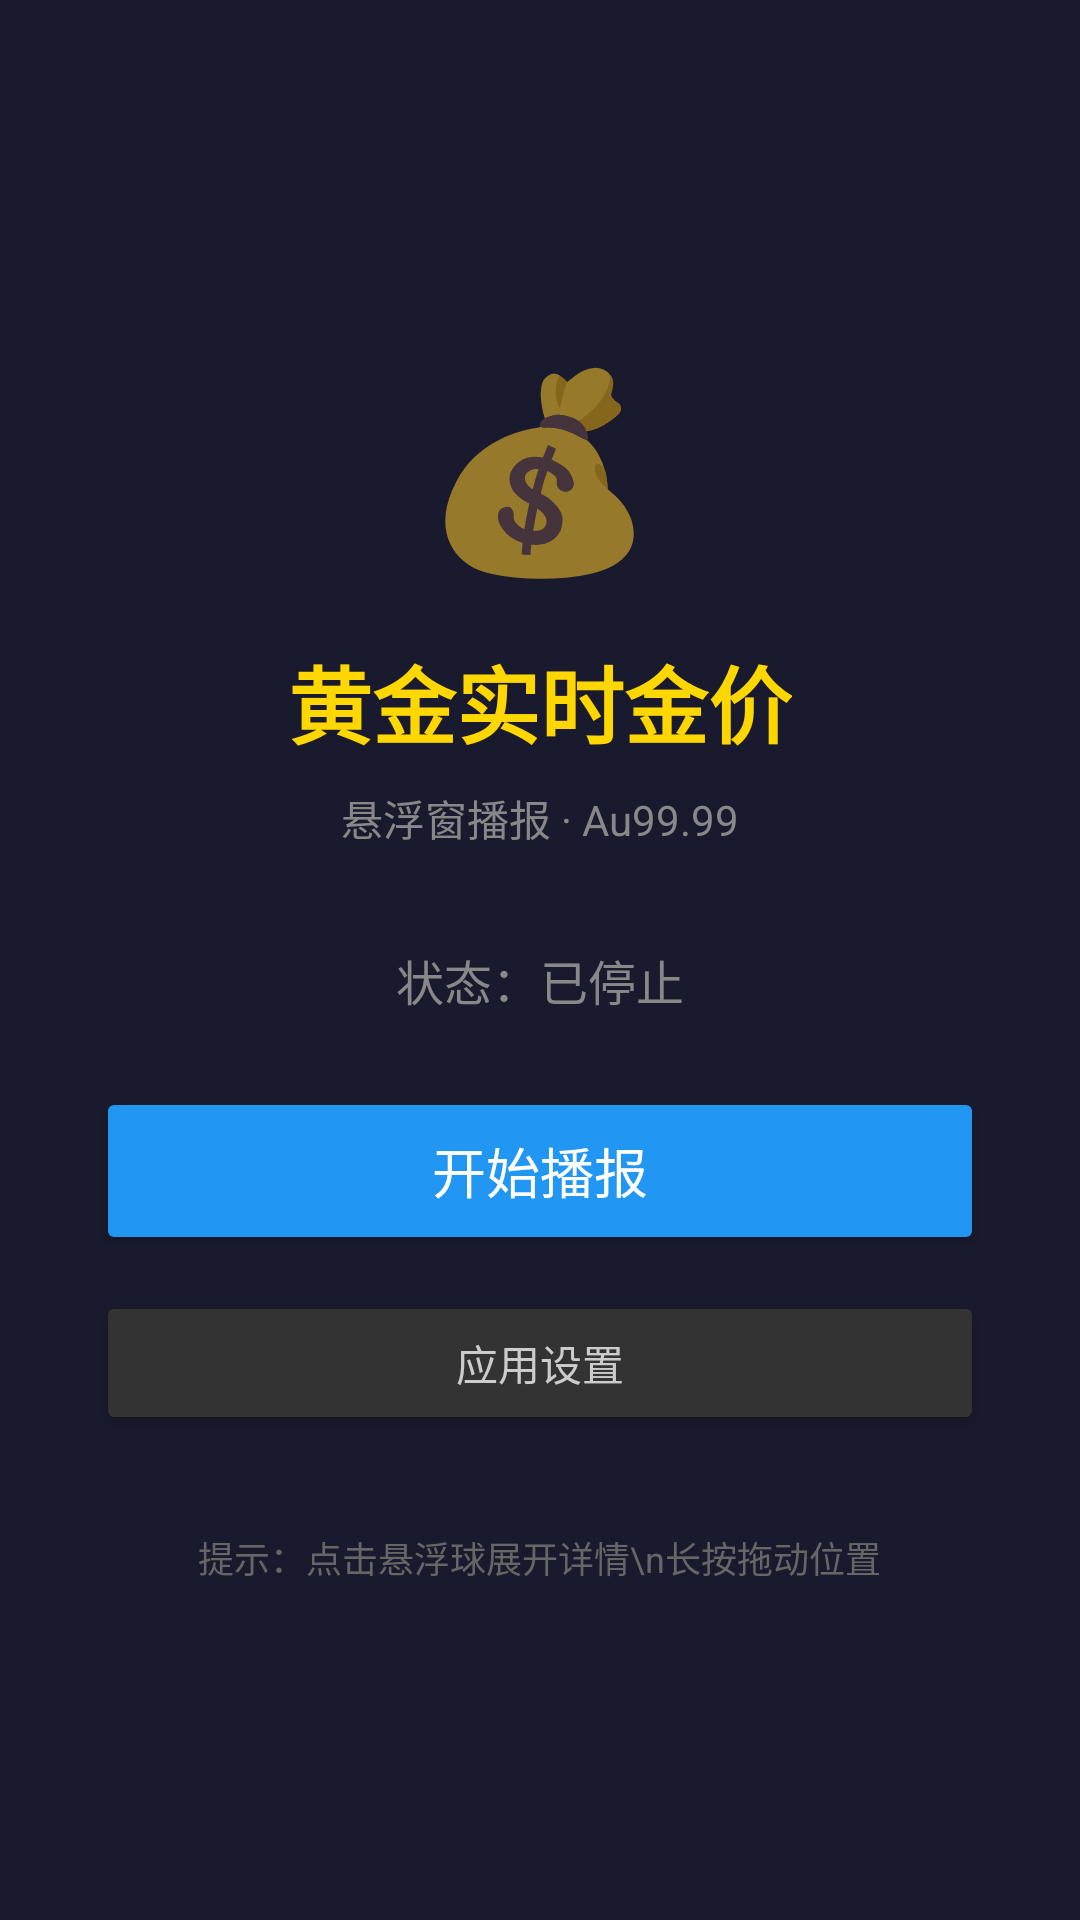

Write the Android layout XML for this screen, with the resource values it uses.
<!-- AndroidManifest.xml: activity theme Theme.GoldPriceFloat -->
<!-- res/layout/activity_main.xml -->
<?xml version="1.0" encoding="utf-8"?>
<LinearLayout xmlns:android="http://schemas.android.com/apk/res/android"
    android:layout_width="match_parent"
    android:layout_height="match_parent"
    android:background="#1a1a2e"
    android:gravity="center"
    android:orientation="vertical"
    android:padding="32dp">

    <TextView
        android:layout_width="wrap_content"
        android:layout_height="wrap_content"
        android:text="💰"
        android:textSize="64sp" />

    <TextView
        android:layout_width="wrap_content"
        android:layout_height="wrap_content"
        android:layout_marginTop="16dp"
        android:text="黄金实时金价"
        android:textColor="#FFD700"
        android:textSize="28sp"
        android:textStyle="bold" />

    <TextView
        android:layout_width="wrap_content"
        android:layout_height="wrap_content"
        android:layout_marginTop="8dp"
        android:text="悬浮窗播报 · Au99.99"
        android:textColor="#888888"
        android:textSize="14sp" />

    <TextView
        android:id="@+id/tv_status"
        android:layout_width="wrap_content"
        android:layout_height="wrap_content"
        android:layout_marginTop="32dp"
        android:text="状态：已停止"
        android:textColor="#888888"
        android:textSize="16sp" />

    <Button
        android:id="@+id/btn_toggle"
        android:layout_width="match_parent"
        android:layout_height="56dp"
        android:layout_marginTop="24dp"
        android:backgroundTint="@color/start_blue"
        android:text="开始播报"
        android:textColor="@android:color/white"
        android:textSize="18sp" />

    <Button
        android:id="@+id/btn_settings"
        android:layout_width="match_parent"
        android:layout_height="48dp"
        android:layout_marginTop="12dp"
        android:backgroundTint="#333333"
        android:text="应用设置"
        android:textColor="#CCCCCC"
        android:textSize="14sp" />

    <TextView
        android:layout_width="wrap_content"
        android:layout_height="wrap_content"
        android:layout_marginTop="32dp"
        android:gravity="center"
        android:text="提示：点击悬浮球展开详情\n长按拖动位置"
        android:textColor="#666666"
        android:textSize="12sp" />

</LinearLayout>
<!-- resources referenced by this layout -->
<resources>
  <color name="start_blue">#FF2196F3</color>
  <style name="Theme.GoldPriceFloat" parent="Theme.MaterialComponents.DayNight.NoActionBar">
          <item name="colorPrimary">@color/gold</item>
          <item name="colorPrimaryVariant">@color/purple_700</item>
          <item name="colorOnPrimary">@color/white</item>
          <item name="colorSecondary">@color/teal_200</item>
          <item name="colorSecondaryVariant">@color/teal_700</item>
          <item name="colorOnSecondary">@color/black</item>
          <item name="android:statusBarColor">@color/dark_bg</item>
          <item name="android:navigationBarColor">@color/dark_bg</item>
          <item name="android:windowBackground">@color/dark_bg</item>
      </style>
  <color name="gold">#FFFFD700</color>
  <color name="purple_700">#FF3700B3</color>
  <color name="white">#FFFFFFFF</color>
  <color name="teal_200">#FF03DAC5</color>
  <color name="teal_700">#FF018786</color>
  <color name="black">#FF000000</color>
  <color name="dark_bg">#FF1a1a2e</color>
</resources>
